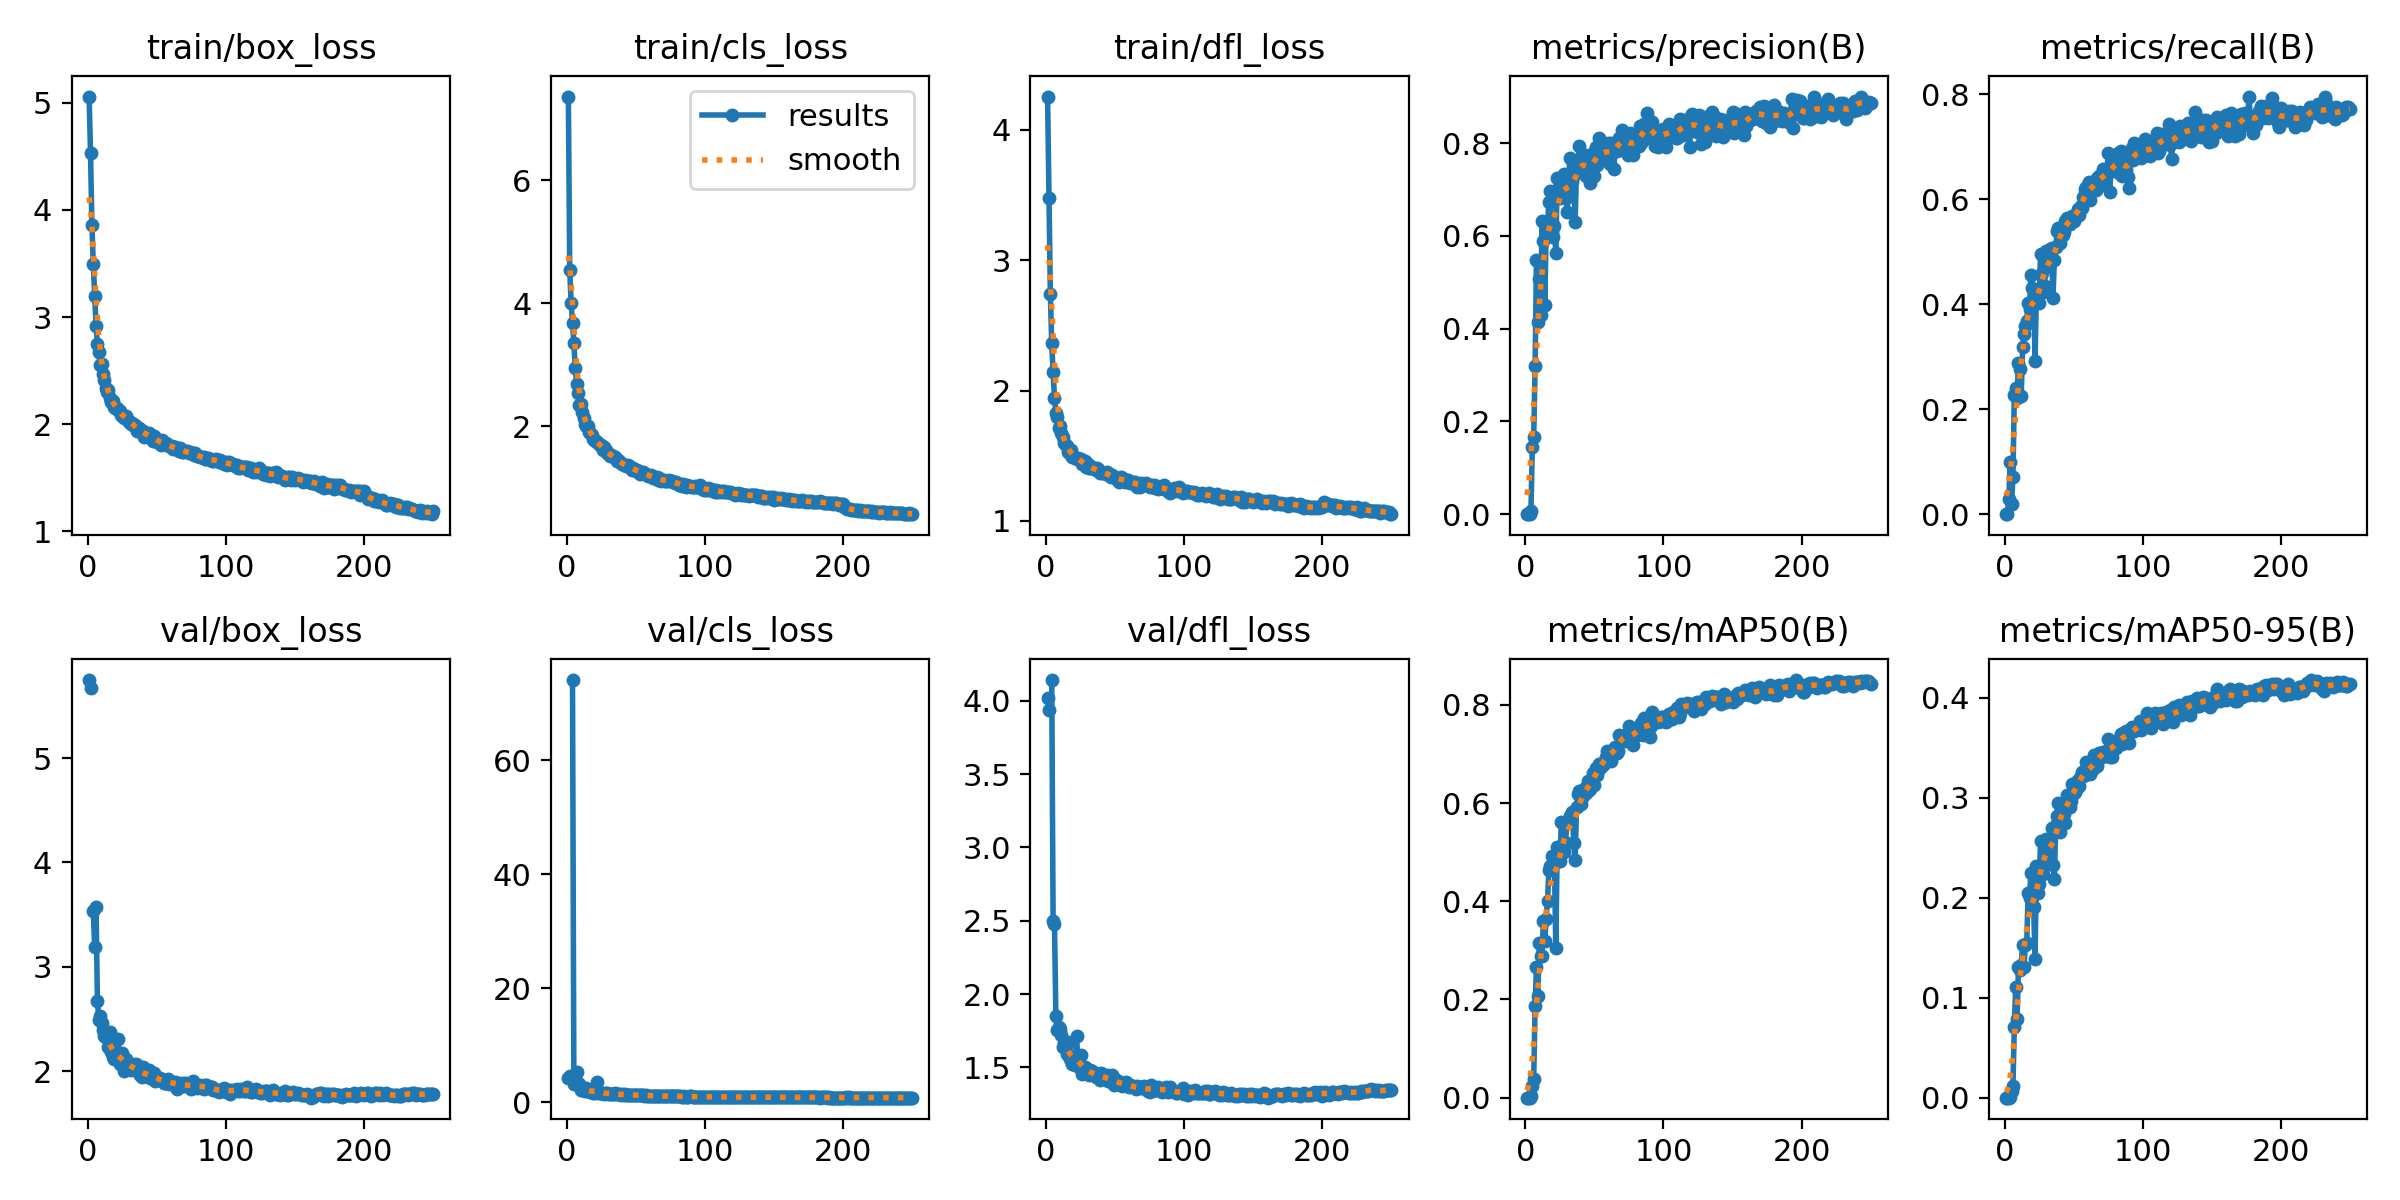

Values plotted in this chart, from the file beside it:
epoch, time, train/box_loss, train/cls_loss, train/dfl_loss, metrics/precision(B), metrics/recall(B), metrics/mAP50(B), metrics/mAP50-95(B), val/box_loss, val/cls_loss, val/dfl_loss, lr/pg0, lr/pg1, lr/pg2
1, 30.59, 5.057, 7.361, 4.255, 0, 0, 0, 0, 5.748, 4.298, 4.018, 0.07057, 0.00327, 0.00327
2, 51.96, 4.533, 4.535, 3.475, 0, 0, 0, 0, 5.669, 4.552, 3.935, 0.04054, 0.006578, 0.006578
3, 75.64, 3.861, 4.004, 2.744, 0.00015, 0.02913, 7e-05, 2e-05, nan, nan, nan, 0.01049, 0.009858, 0.009858
4, 97.56, 3.497, 3.673, 2.361, 0.00685, 0.09986, 0.00345, 0.00095, 3.533, 74.02, 4.141, 0.009881, 0.009881, 0.009881
5, 119.5, 3.201, 3.355, 2.139, 0.1455, 0.01942, 0.02386, 0.00682, 3.193, 3.165, 2.5, 0.009842, 0.009842, 0.009842
6, 141.8, 2.919, 2.943, 1.946, 0.1672, 0.07074, 0.03864, 0.01181, 3.572, 3.825, 2.478, 0.009802, 0.009802, 0.009802
7, 165.2, 2.753, 2.685, 1.829, 0.3187, 0.2275, 0.1859, 0.0708, 2.672, 5.279, 1.849, 0.009762, 0.009762, 0.009762
8, 188, 2.671, 2.537, 1.796, 0.5475, 0.2413, 0.2654, 0.1106, 2.49, 3.385, 1.754, 0.009723, 0.009723, 0.009723
9, 210.7, 2.55, 2.353, 1.71, 0.4139, 0.2219, 0.2072, 0.07862, 2.527, 3.26, 1.775, 0.009683, 0.009683, 0.009683
10, 234.1, 2.56, 2.362, 1.727, 0.5079, 0.2885, 0.3139, 0.1303, 2.464, 2.132, 1.763, 0.009644, 0.009644, 0.009644
11, 256.4, 2.466, 2.239, 1.671, 0.4289, 0.276, 0.289, 0.1274, 2.394, 2.173, 1.718, 0.009604, 0.009604, 0.009604
12, 278.5, 2.411, 2.129, 1.642, 0.6323, 0.2247, 0.2879, 0.1331, 2.338, 2.342, 1.637, 0.009564, 0.009564, 0.009564
13, 300.2, 2.342, 2.044, 1.6, 0.5901, 0.3176, 0.3597, 0.1531, 2.328, 1.998, 1.669, 0.009525, 0.009525, 0.009525
14, 323.7, 2.304, 2.011, 1.584, 0.451, 0.3426, 0.3194, 0.1303, 2.312, 2.618, 1.647, 0.009485, 0.009485, 0.009485
15, 345.5, 2.316, 2.012, 1.573, 0.6097, 0.3578, 0.3643, 0.1528, 2.231, 2.005, 1.593, 0.009446, 0.009446, 0.009446
16, 367.8, 2.246, 1.912, 1.528, 0.6254, 0.3675, 0.4001, 0.1544, 2.378, 2.029, 1.672, 0.009406, 0.009406, 0.009406
17, 389.1, 2.211, 1.889, 1.522, 0.6739, 0.4022, 0.4642, 0.2051, 2.185, 1.837, 1.559, 0.009366, 0.009366, 0.009366
18, 410.4, 2.219, 1.865, 1.544, 0.6963, 0.3911, 0.4726, 0.1996, 2.139, 1.796, 1.569, 0.009327, 0.009327, 0.009327
19, 433.1, 2.157, 1.797, 1.487, 0.6094, 0.4563, 0.4924, 0.2243, 2.117, 1.708, 1.525, 0.009287, 0.009287, 0.009287
20, 455.6, 2.15, 1.757, 1.488, 0.5977, 0.43, 0.4738, 0.2008, 2.16, 1.679, 1.532, 0.009248, 0.009248, 0.009248
21, 477.8, 2.156, 1.763, 1.482, 0.6218, 0.4272, 0.4801, 0.1911, 2.124, 1.886, 1.519, 0.009208, 0.009208, 0.009208
22, 499.1, 2.13, 1.739, 1.473, 0.5626, 0.2925, 0.3044, 0.1384, 2.304, 3.562, 1.716, 0.009168, 0.009168, 0.009168
23, 520.5, 2.127, 1.718, 1.486, 0.7254, 0.4203, 0.5101, 0.2317, 2.069, 1.626, 1.517, 0.009129, 0.009129, 0.009129
24, 541.7, 2.089, 1.692, 1.472, 0.7067, 0.4036, 0.4819, 0.2051, 2.138, 1.645, 1.506, 0.009089, 0.009089, 0.009089
25, 562.9, 2.08, 1.701, 1.478, 0.6828, 0.403, 0.4822, 0.2137, 2.169, 1.618, 1.582, 0.00905, 0.00905, 0.00905
26, 584.8, 2.054, 1.615, 1.434, 0.7053, 0.4965, 0.5621, 0.2567, 1.998, 1.601, 1.456, 0.00901, 0.00901, 0.00901
27, 606, 2.073, 1.667, 1.449, 0.6881, 0.4591, 0.5172, 0.2332, 2.048, 1.557, 1.467, 0.00897, 0.00897, 0.00897
28, 627.4, 2.08, 1.621, 1.458, 0.7329, 0.423, 0.5009, 0.2235, 2.119, 1.714, 1.5, 0.008931, 0.008931, 0.008931
29, 648.6, 2.043, 1.568, 1.41, 0.7146, 0.4355, 0.5203, 0.2379, 2.069, 1.668, 1.498, 0.008891, 0.008891, 0.008891
30, 670.2, 2.025, 1.575, 1.435, 0.6518, 0.5021, 0.5591, 0.2582, 2.032, 1.465, 1.462, 0.008852, 0.008852, 0.008852
31, 691.7, 2.005, 1.52, 1.402, 0.6841, 0.4965, 0.5605, 0.2499, 2.009, 1.472, 1.449, 0.008812, 0.008812, 0.008812
32, 712.4, 2.013, 1.539, 1.403, 0.7685, 0.4729, 0.5731, 0.2533, 2.065, 1.473, 1.48, 0.008772, 0.008772, 0.008772
33, 733.3, 1.99, 1.515, 1.413, 0.6945, 0.5045, 0.5671, 0.2524, 2.047, 1.531, 1.476, 0.008733, 0.008733, 0.008733
34, 754.8, 1.992, 1.502, 1.402, 0.7186, 0.5065, 0.5823, 0.2695, 2.017, 1.405, 1.464, 0.008693, 0.008693, 0.008693
35, 776.2, 1.967, 1.497, 1.401, 0.7314, 0.4119, 0.5191, 0.2328, 2.065, 1.592, 1.462, 0.008654, 0.008654, 0.008654
36, 797.4, 1.933, 1.436, 1.391, 0.6296, 0.484, 0.4844, 0.2189, 2.003, 1.475, 1.438, 0.008614, 0.008614, 0.008614
37, 819.4, 1.965, 1.459, 1.403, 0.7491, 0.5093, 0.5913, 0.2722, 1.986, 1.421, 1.441, 0.008574, 0.008574, 0.008574
38, 841.7, 1.948, 1.433, 1.387, 0.7609, 0.5395, 0.6181, 0.2815, 1.967, 1.512, 1.457, 0.008535, 0.008535, 0.008535
39, 863.3, 1.934, 1.412, 1.367, 0.7939, 0.5451, 0.6243, 0.2946, 1.944, 1.352, 1.414, 0.008495, 0.008495, 0.008495
40, 884.9, 1.935, 1.396, 1.375, 0.752, 0.5173, 0.5988, 0.2655, 2.034, 1.419, 1.465, 0.008456, 0.008456, 0.008456
41, 906.2, 1.883, 1.367, 1.37, 0.7446, 0.534, 0.6131, 0.2887, 1.977, 1.352, 1.438, 0.008416, 0.008416, 0.008416
42, 928.4, 1.907, 1.375, 1.366, 0.7545, 0.5326, 0.6151, 0.292, 1.957, 1.396, 1.428, 0.008376, 0.008376, 0.008376
43, 951.3, 1.902, 1.358, 1.361, 0.7745, 0.5384, 0.6297, 0.2833, 1.965, 1.346, 1.427, 0.008337, 0.008337, 0.008337
44, 974, 1.921, 1.368, 1.372, 0.7284, 0.5579, 0.6206, 0.2743, 2.015, 1.332, 1.451, 0.008297, 0.008297, 0.008297
45, 995.7, 1.903, 1.358, 1.366, 0.7656, 0.5645, 0.6442, 0.303, 1.929, 1.296, 1.406, 0.008258, 0.008258, 0.008258
46, 1018, 1.898, 1.334, 1.348, 0.7445, 0.5589, 0.6275, 0.2952, 1.931, 1.299, 1.41, 0.008218, 0.008218, 0.008218
47, 1039, 1.844, 1.297, 1.339, 0.7152, 0.5534, 0.6284, 0.291, 1.973, 1.297, 1.426, 0.008178, 0.008178, 0.008178
48, 1060, 1.894, 1.327, 1.353, 0.7495, 0.5617, 0.6432, 0.2963, 1.979, 1.303, 1.447, 0.008139, 0.008139, 0.008139
49, 1081, 1.87, 1.284, 1.34, 0.7798, 0.5673, 0.6605, 0.314, 1.9, 1.262, 1.379, 0.008099, 0.008099, 0.008099
50, 1103, 1.83, 1.274, 1.326, 0.7289, 0.5594, 0.637, 0.3044, 1.928, 1.318, 1.419, 0.00806, 0.00806, 0.00806
51, 1124, 1.838, 1.29, 1.326, 0.793, 0.5659, 0.671, 0.3054, 1.921, 1.255, 1.385, 0.00802, 0.00802, 0.00802
52, 1145, 1.834, 1.265, 1.314, 0.7526, 0.5728, 0.6567, 0.3072, 1.929, 1.282, 1.406, 0.00798, 0.00798, 0.00798
53, 1167, 1.809, 1.233, 1.295, 0.8104, 0.581, 0.6786, 0.3174, 1.922, 1.221, 1.403, 0.007941, 0.007941, 0.007941
54, 1188, 1.857, 1.264, 1.336, 0.7886, 0.57, 0.6718, 0.3113, 1.918, 1.237, 1.397, 0.007901, 0.007901, 0.007901
55, 1209, 1.828, 1.264, 1.332, 0.7708, 0.5881, 0.6802, 0.3212, 1.885, 1.22, 1.374, 0.007862, 0.007862, 0.007862
56, 1230, 1.816, 1.245, 1.319, 0.7678, 0.5825, 0.6774, 0.3253, 1.885, 1.205, 1.381, 0.007822, 0.007822, 0.007822
57, 1252, 1.821, 1.233, 1.3, 0.777, 0.6041, 0.6812, 0.3219, 1.895, 1.236, 1.392, 0.007782, 0.007782, 0.007782
58, 1274, 1.805, 1.207, 1.311, 0.7788, 0.6186, 0.6929, 0.3229, 1.925, 1.197, 1.404, 0.007743, 0.007743, 0.007743
59, 1295, 1.799, 1.198, 1.314, 0.7909, 0.6241, 0.7064, 0.3358, 1.878, 1.154, 1.376, 0.007703, 0.007703, 0.007703
60, 1317, 1.79, 1.201, 1.301, 0.8008, 0.6077, 0.6993, 0.3274, 1.886, 1.158, 1.365, 0.007664, 0.007664, 0.007664
... 190 more rows
